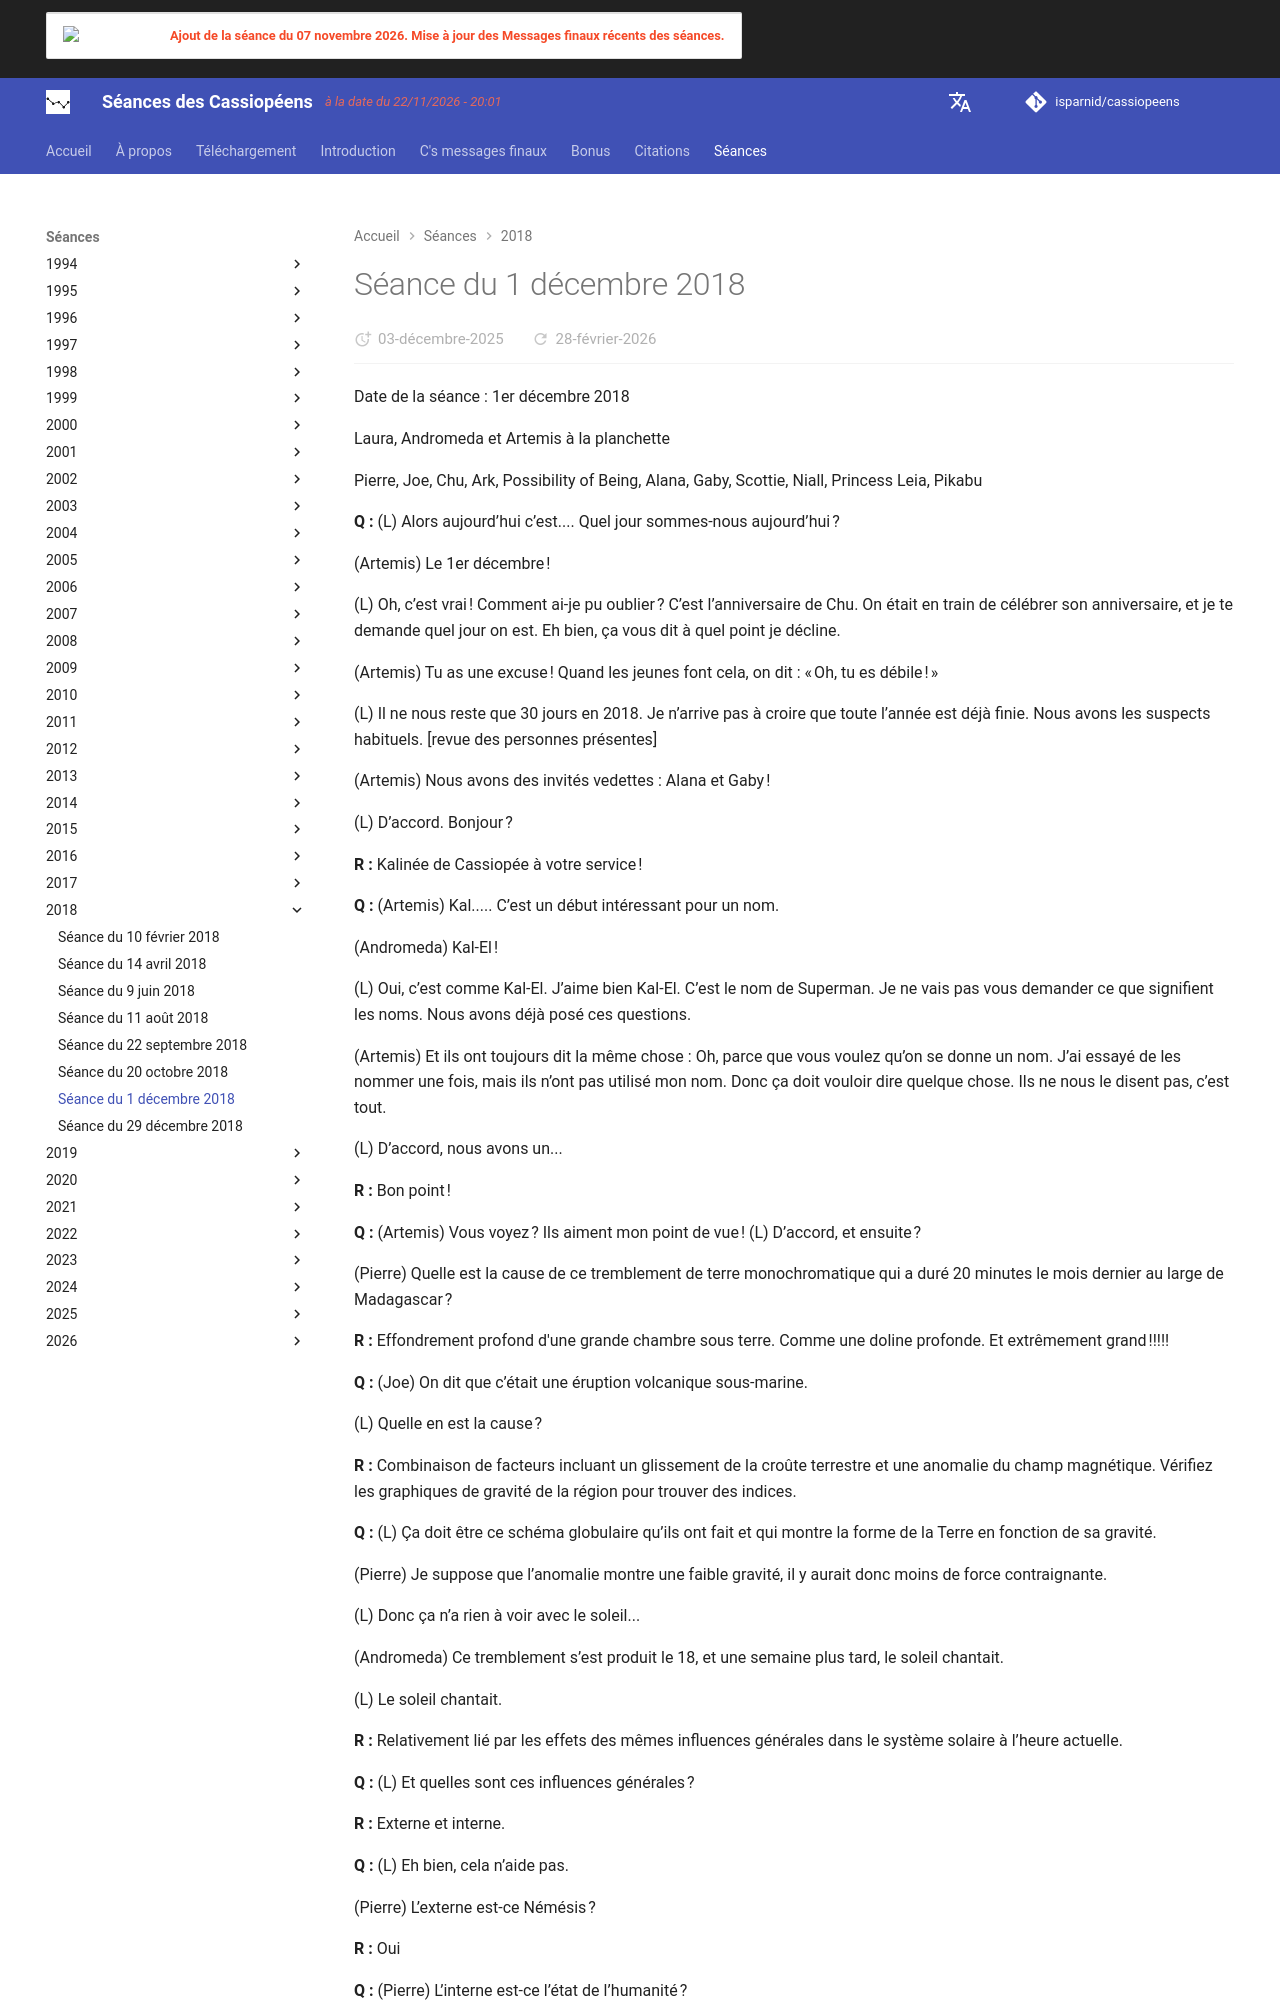

repository: isparnid/cassiopeens · page: séances/2018/2018-12-01/index.html · generator: mkdocs

---
title: "Séance du 1 décembre 2018"
date:
  created: 2026-01-24
  updated: 2026-01-24
---

# Séance du 1 décembre 2018

Date de la séance : 1er décembre 2018

Laura, Andromeda et Artemis à la planchette

Pierre, Joe, Chu, Ark, Possibility of Being, Alana, Gaby, Scottie, Niall, Princess Leia, Pikabu

**Q :** (L) Alors aujourd’hui c’est.... Quel jour sommes-nous aujourd’hui ?

(Artemis) Le 1er décembre !

(L) Oh, c’est vrai ! Comment ai-je pu oublier ? C’est l’anniversaire de Chu. On était en train de célébrer son anniversaire, et je te demande quel jour on est. Eh bien, ça vous dit à quel point je décline.

(Artemis) Tu as une excuse ! Quand les jeunes font cela, on dit : « Oh, tu es débile ! »

(L) Il ne nous reste que 30 jours en 2018. Je n’arrive pas à croire que toute l’année est déjà finie. Nous avons les suspects habituels. [revue des personnes présentes]

(Artemis) Nous avons des invités vedettes : Alana et Gaby !

(L) D’accord. Bonjour ?

**R :** Kalinée de Cassiopée à votre service !

**Q :** (Artemis) Kal..... C’est un début intéressant pour un nom.

(Andromeda) Kal-El !

(L) Oui, c’est comme Kal-El. J’aime bien Kal-El. C’est le nom de Superman. Je ne vais pas vous demander ce que signifient les noms. Nous avons déjà posé ces questions.

(Artemis) Et ils ont toujours dit la même chose : Oh, parce que vous voulez qu’on se donne un nom. J’ai essayé de les nommer une fois, mais ils n’ont pas utilisé mon nom. Donc ça doit vouloir dire quelque chose. Ils ne nous le disent pas, c’est tout.

(L) D’accord, nous avons un...

**R :** Bon point !

**Q :** (Artemis) Vous voyez ? Ils aiment mon point de vue ! (L) D’accord, et ensuite ?

(Pierre) Quelle est la cause de ce tremblement de terre monochromatique qui a duré 20 minutes le mois dernier au large de Madagascar ?

**R :** Effondrement profond d'une grande chambre sous terre. Comme une doline profonde. Et extrêmement grand !!!!!

**Q :** (Joe) On dit que c’était une éruption volcanique sous-marine.

(L) Quelle en est la cause ?

**R :** Combinaison de facteurs incluant un glissement de la croûte terrestre et une anomalie du champ magnétique. Vérifiez les graphiques de gravité de la région pour trouver des indices.

**Q :** (L) Ça doit être ce schéma globulaire qu’ils ont fait et qui montre la forme de la Terre en fonction de sa gravité.

(Pierre) Je suppose que l’anomalie montre une faible gravité, il y aurait donc moins de force contraignante.

(L) Donc ça n’a rien à voir avec le soleil...

(Andromeda) Ce tremblement s’est produit le 18, et une semaine plus tard, le soleil chantait.

(L) Le soleil chantait.

**R :** Relativement lié par les effets des mêmes influences générales dans le système solaire à l’heure actuelle.

**Q :** (L) Et quelles sont ces influences générales ?

**R :** Externe et interne.

**Q :** (L) Eh bien, cela n’aide pas.

(Pierre) L’externe est-ce Némésis ?

**R :** Oui

**Q :** (Pierre) L’interne est-ce l’état de l’humanité ?

**R :** Oui

**Q :** (L) L’interne est-ce aussi des courants de poussières de comètes ?

**R :** Oui

**Q :** (L) C’est donc essentiellement le même mécanisme. Et l’externe pourrait aussi être l’onde ?

**R :** Oui

**Q :** (L) Donc, c’est la même maladie générale qui affecte tout.

(Andromeda) Et c’est pour la même raison que nous avons eu ce gros tremblement de terre hier.

(L) Ils n’étaient donc pas reliés entre eux, mais ils étaient les effets de la même chose en général. Suivant ?
